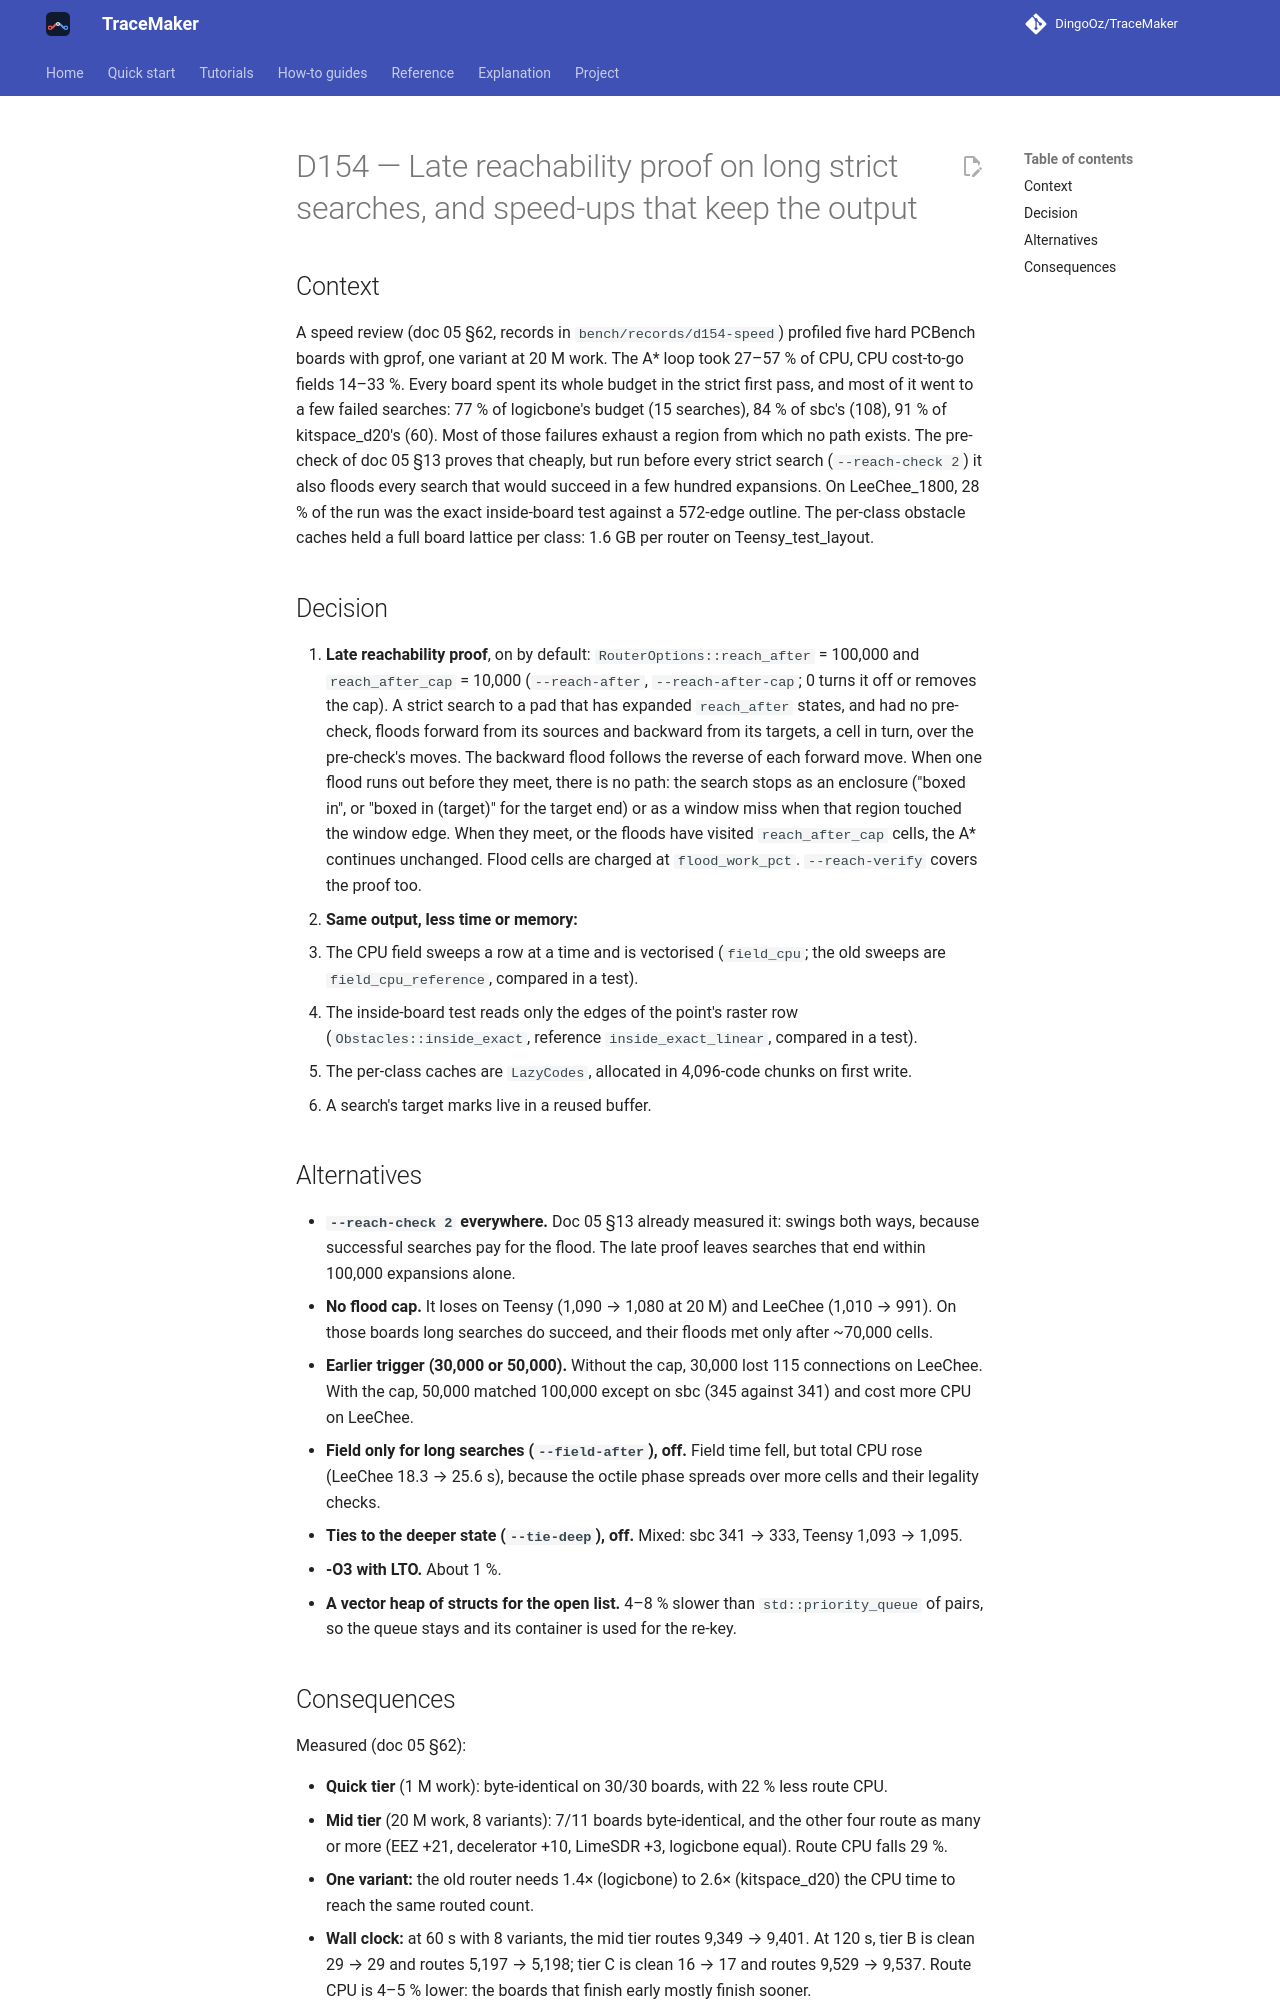

repository: DingoOz/TraceMaker · page: dev/decisions/D154/index.html · generator: mkdocs

---
id: D154
title: "Late reachability proof on long strict searches, and speed-ups that keep the output"
status: accepted
date: 2026-10-29
docs: ["05", "07"]
---

# D154 — Late reachability proof on long strict searches, and speed-ups that keep the output

## Context

A speed review (doc 05 §62, records in `bench/records/d154-speed`) profiled five hard PCBench boards with gprof, one variant at
20 M work. The A* loop took 27–57 % of CPU, CPU cost-to-go fields 14–33 %. Every board spent its whole budget in the strict first
pass, and most of it went to a few failed searches: 77 % of logicbone's budget (15 searches), 84 % of sbc's (108), 91 % of
kitspace_d20's (60). Most of those failures exhaust a region from which no path exists. The pre-check of doc 05 §13 proves that
cheaply, but run before every strict search (`--reach-check 2`) it also floods every search that would succeed in a few hundred
expansions. On LeeChee_1800, 28 % of the run was the exact inside-board test against a 572-edge outline. The per-class obstacle
caches held a full board lattice per class: 1.6 GB per router on Teensy_test_layout.

## Decision

1. **Late reachability proof**, on by default: `RouterOptions::reach_after` = 100,000 and `reach_after_cap` = 10,000
   (`--reach-after`, `--reach-after-cap`; 0 turns it off or removes the cap). A strict search to a pad that has expanded
   `reach_after` states, and had no pre-check, floods forward from its sources and backward from its targets, a cell in turn, over
   the pre-check's moves. The backward flood follows the reverse of each forward move. When one flood runs out before they meet,
   there is no path: the search stops as an enclosure ("boxed in", or "boxed in (target)" for the target end) or as a window miss
   when that region touched the window edge. When they meet, or the floods have visited `reach_after_cap` cells, the A* continues
   unchanged. Flood cells are charged at `flood_work_pct`. `--reach-verify` covers the proof too.
2. **Same output, less time or memory:**
   - The CPU field sweeps a row at a time and is vectorised (`field_cpu`; the old sweeps are `field_cpu_reference`, compared in a
     test).
   - The inside-board test reads only the edges of the point's raster row (`Obstacles::inside_exact`, reference
     `inside_exact_linear`, compared in a test).
   - The per-class caches are `LazyCodes`, allocated in 4,096-code chunks on first write.
   - A search's target marks live in a reused buffer.

## Alternatives

- **`--reach-check 2` everywhere.** Doc 05 §13 already measured it: swings both ways, because successful searches pay for the
  flood. The late proof leaves searches that end within 100,000 expansions alone.
- **No flood cap.** It loses on Teensy (1,090 → 1,080 at 20 M) and LeeChee (1,010 → 991). On those boards long searches do succeed,
  and their floods met only after ~70,000 cells.
- **Earlier trigger (30,000 or 50,000).** Without the cap, 30,000 lost 115 connections on LeeChee. With the cap, 50,000 matched
  100,000 except on sbc (345 against 341) and cost more CPU on LeeChee.
- **Field only for long searches (`--field-after`), off.** Field time fell, but total CPU rose (LeeChee 18.3 → 25.6 s), because the
  octile phase spreads over more cells and their legality checks.
- **Ties to the deeper state (`--tie-deep`), off.** Mixed: sbc 341 → 333, Teensy 1,093 → 1,095.
- **-O3 with LTO.** About 1 %.
- **A vector heap of structs for the open list.** 4–8 % slower than `std::priority_queue` of pairs, so the queue stays and its
  container is used for the re-key.
